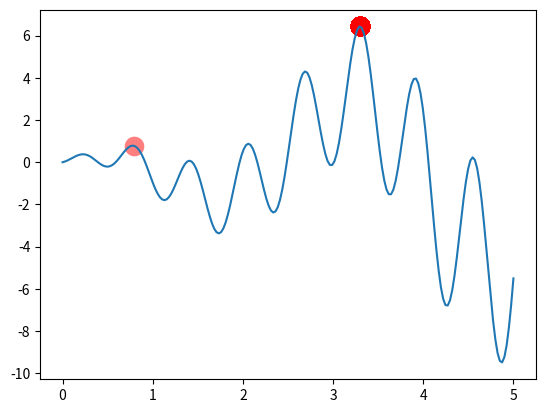

The matplotlib source for this figure:
#!/usr/bin/env python
# -*- coding:utf-8 -*-
#@Time  : 2019/11/4 17:41
#@Author: Jianfeng.Sun
#@File  : Genetic Algorithm basic.py

# learning Genetic algorithm

# 求解 0-5 范围内的一段函数的最大数值和最小的数值
import numpy as np
import matplotlib.pyplot as plt
DNA_SIZE = 10;
POP_SIZE = 100;
CROSS_RATE = 0.8;
MUTATTION_RATE = 0.003;
N_GENERATIONS = 200;
X_BOUND = [0,5];
m=X_BOUND [1];   # x upper and lower bounds

# to define a function to get the fitness

def F(x):return np.sin(10*x)*x + np.cos(2*x)*x     # to find the maximum of this function


#m=2 ** np.arange(DNA_SIZE);
# 从后向前取所有的数 arrange 得到的是0 1  2  到9
#n=2 ** np.arange(DNA_SIZE)[::-1];

# find non-zero fitness for selection
#  去让函数都大于0， 这样才比较好计算其概率的数值。。。。。。。
def get_fitness(pred): return pred + 1e-3 - np.min(pred)

# convert binary DNA to decimal and normalize it to a range(0, 5)

def translateDNA(pop): return pop.dot(2 ** np.arange(DNA_SIZE)[::-1]) / float(2**DNA_SIZE-1) * X_BOUND[1]

# 根据 fitness 取选择 pop
# random 去选择，根据累计的概率去选择

def select(pop, fitness):    # nature selection wrt pop's fitness
    idx = np.random.choice(np.arange(POP_SIZE), size=POP_SIZE, replace=True,
                           p=fitness/fitness.sum())
    return pop[idx]
# 基因的交叉
def crossover(parent, pop):     # mating process (genes crossover)
    if np.random.rand() < CROSS_RATE:
        # 表示 从0到 pop_size-1 随机出一个，种群索引去交叉
        i_ = np.random.randint(0, POP_SIZE, size=1)                             # select another individual from pop
        # 随机出DNA 序列对 的交叉点
        cross_points = np.random.randint(0, 2, size=DNA_SIZE).astype(np.bool)   # choose crossover points
        # 选择 第 i 个 进行一个交叉然后 给parent

        parent[cross_points] = pop[i_, cross_points]                            # mating and produce one child
    return parent
# dna 开始变异的环节怎么去写了
def mutate(child):
    for point in range(DNA_SIZE):
        if np.random.rand() < MUTATTION_RATE:
            if child[point] == 0: child[point]=1;
            else: child[point] =0
        return child
# to start the algorithms
# 产生 100行 10 列的随机数 相当于矩阵的形式  array。。。
pop = np.random.randint(2, size=(POP_SIZE, DNA_SIZE))   # initialize the pop DNA

#print(pop[1]) 0-99
# 动态图的使用
plt.ion()       # something about plotting
# to plot this figure
# 取 500 个点取画图
x = np.linspace(*X_BOUND, 200)
plt.plot(x, F(x))

# 使用迭代的方法取计算基因遗传算法
#for _ in range(N_GENERATIONS)
# how to translate a DNA to a bound funtion 因为函数是有具体的自变量的范围的
for _ in range(N_GENERATIONS):
    F_values = F(translateDNA(pop))    # compute function value by extracting DNA

    # something about plotting
    if 'sca' in globals(): sca.remove()
    sca = plt.scatter(translateDNA(pop), F_values, s=200, lw=0, c='red', alpha=0.5); plt.pause(0.05)

    # GA part (evolution)
    fitness = get_fitness(F_values)
    print("Most fitted DNA: ", pop[np.argmax(fitness), :])
    pop = select(pop, fitness)
    pop_copy = pop.copy()
    for parent in pop:

        child = crossover(parent, pop_copy)
        # parent 相当于一个引用，改变了里面的数值
        child = mutate(child)
         # 变异后的直接给第一个父亲了
        parent[:] = child       # parent is replaced by its child


plt.ioff(); plt.show()
